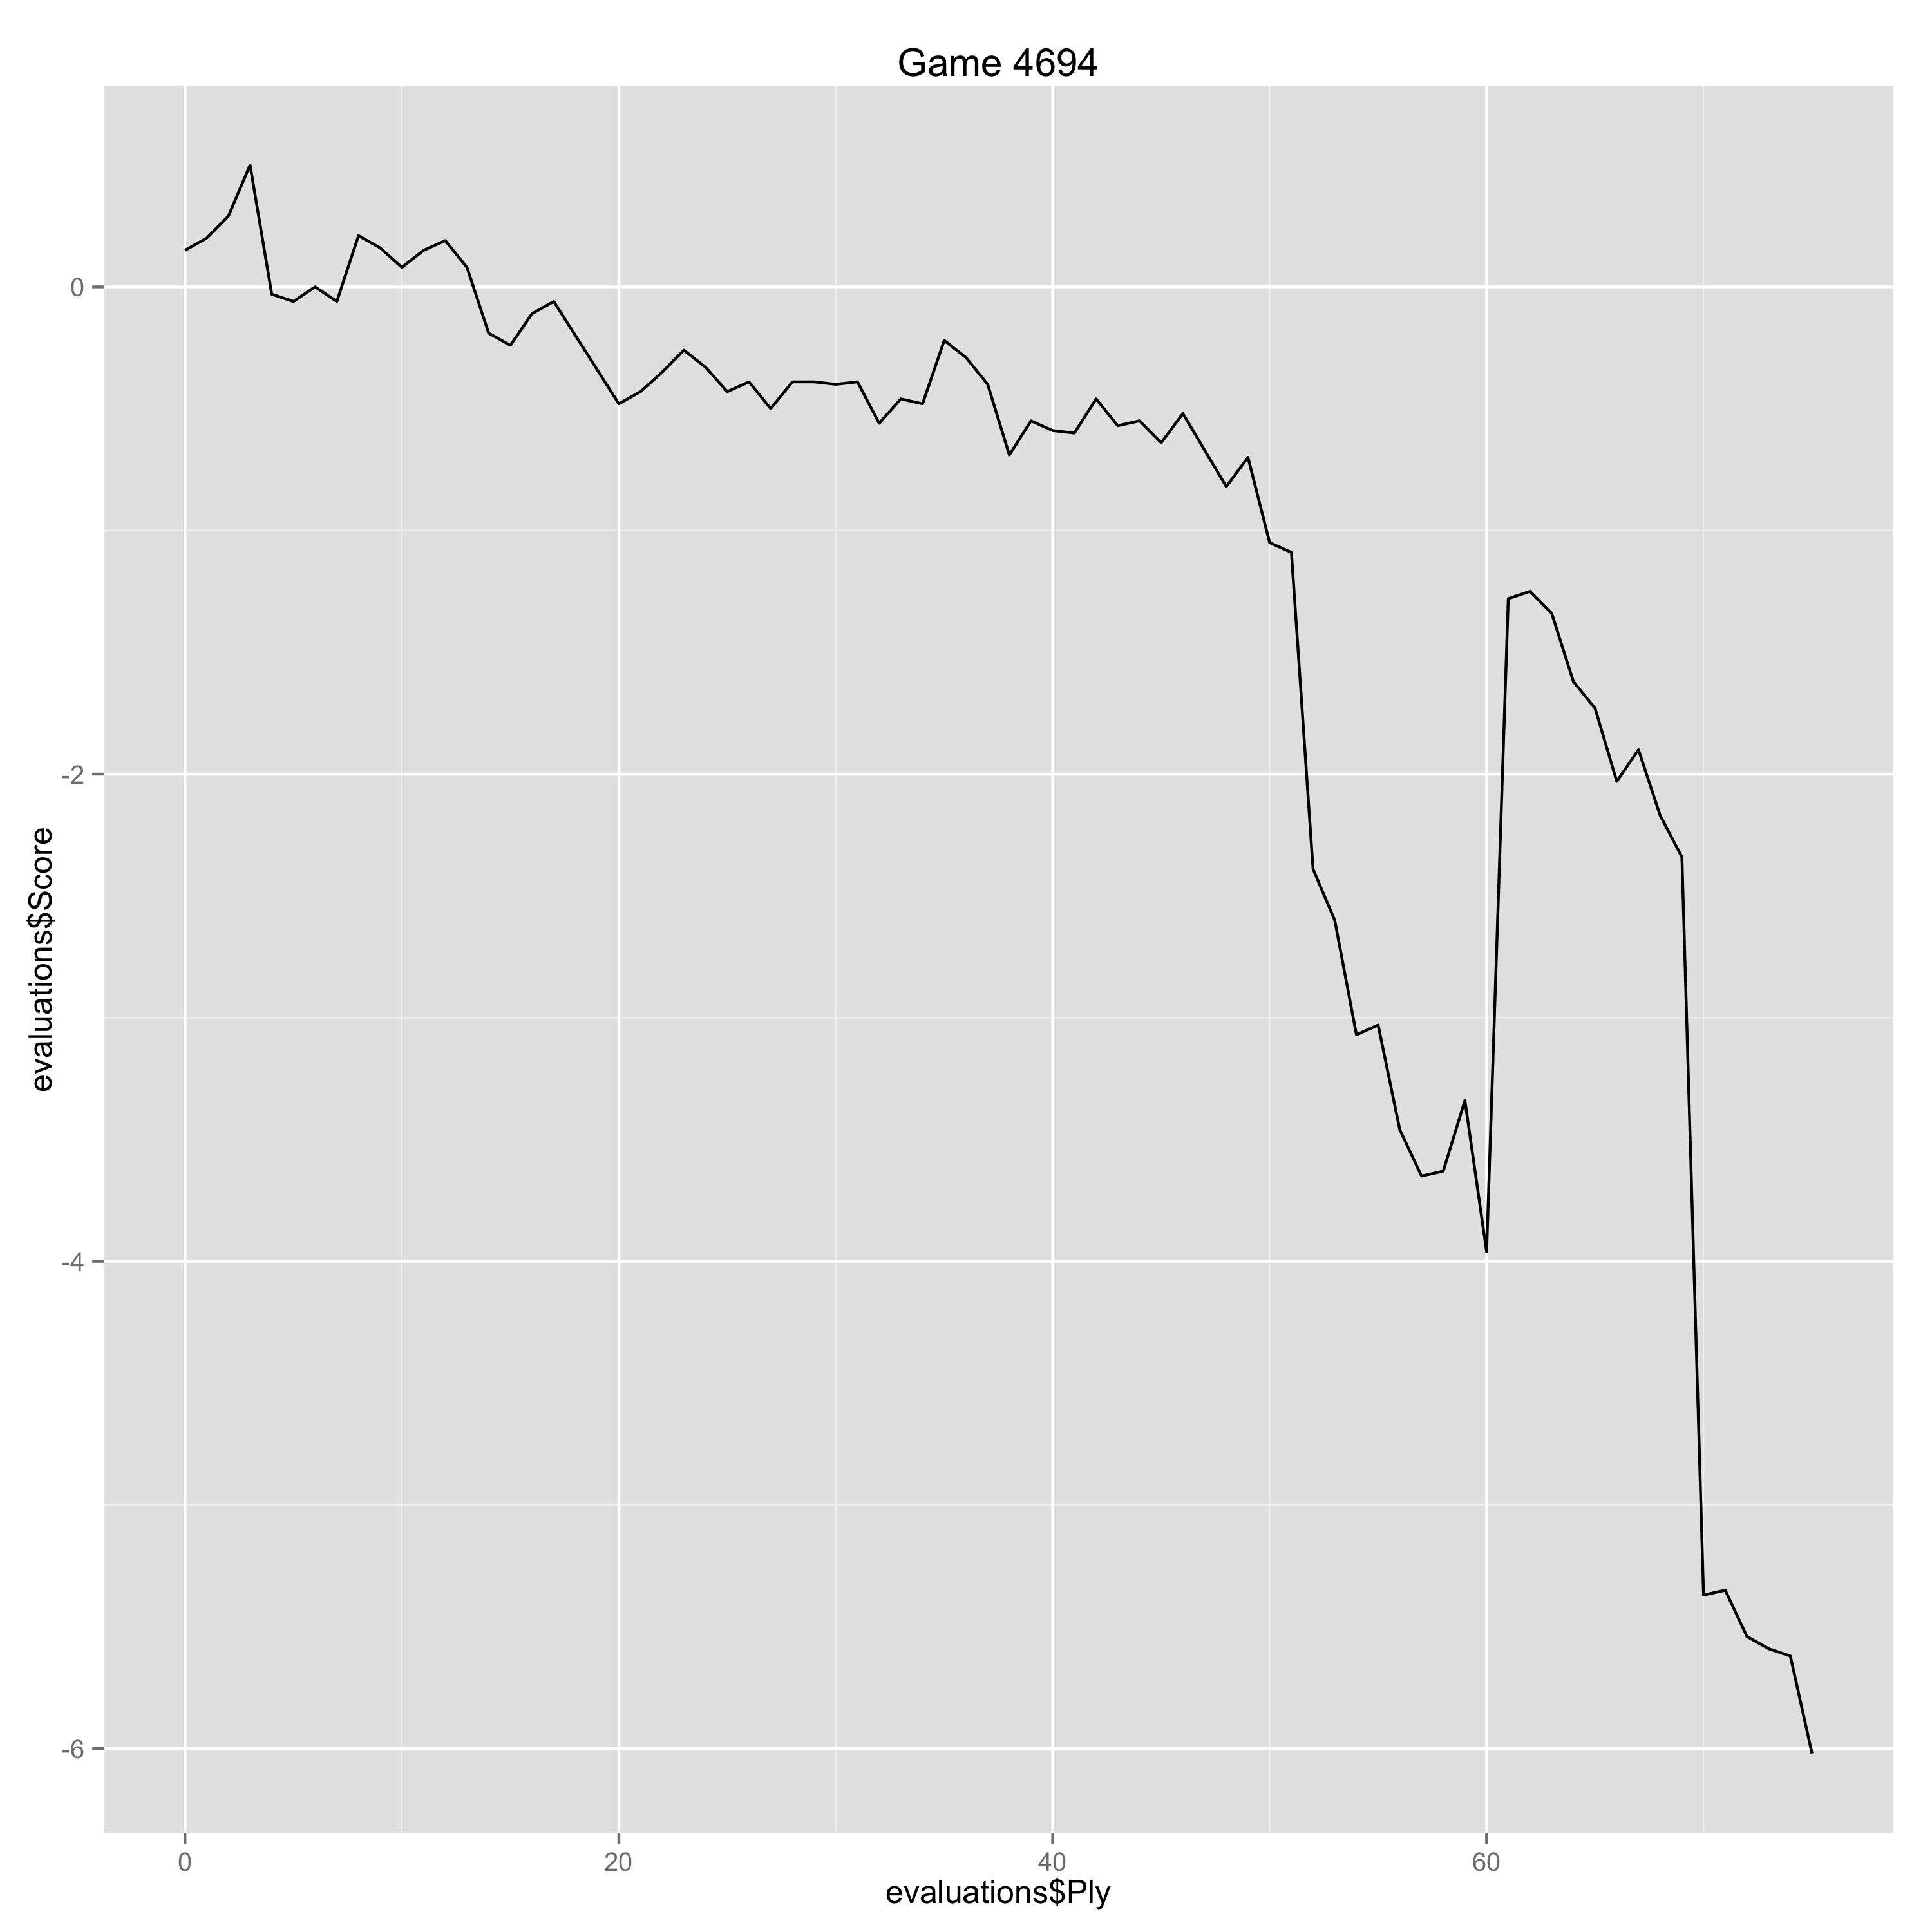

The table this chart was drawn from, first rows:
Ply, Move, White, Black, Score, Eval, Comment
0, [1], d4, , 0.15, 0.15, 
1, [1], , d5, 0.2, -0.05, 
2, [2], c4, , 0.29, 0.09, 
3, [2], , dxc4, 0.5, -0.21, 
4, [3], e4, , -0.03, -0.53, 
5, [3], , e5, -0.06, 0.03, 
6, [4], Nf3, , 0.0, 0.06, 
7, [4], , exd4, -0.06, 0.06, 
8, [5], Qxd4, , 0.21, 0.27, 
9, [5], , Qxd4, 0.16, 0.05, 
10, [6], Nxd4, , 0.08, -0.08, 
11, [6], , Nf6, 0.15, -0.07, 
12, [7], Nc3, , 0.19, 0.04, 
13, [7], , Bc5, 0.08, 0.11, 
14, [8], Ndb5, , -0.19, -0.27, 
15, [8], , Na6, -0.24, 0.05, 
16, [9], Bf4, , -0.11, 0.13, 
17, [9], , Be6, -0.06, -0.05, 
20, [11], Bxc7, , -0.48, -0.42, 
21, [11], , O-O, -0.43, -0.05, 
22, [12], f3, , -0.35, 0.08, 
23, [12], , Rac8, -0.26, -0.09, 
24, [13], Bf4, , -0.33, -0.07, 
25, [13], , Rfd8, -0.43, 0.1, 
26, [14], Rd1, , -0.39, 0.04, 
27, [14], , a6, -0.5, 0.11, 
28, [15], Be2, , -0.39, 0.11, 
29, [15], , b5, -0.39, 0.0, 
30, [16], a3, , -0.4, -0.01, 
31, [16], , h6, -0.39, -0.01, 
32, [17], Bg3, , -0.56, -0.17, 
33, [17], , Rxd1+, -0.46, -0.1, 
34, [18], Nxd1, , -0.48, -0.02, 
35, [18], , a5, -0.22, -0.26, 
36, [19], Bf2, , -0.29, -0.07, 
37, [19], , Nd7, -0.4, 0.11, 
38, [20], Kd2, , -0.69, -0.29, 
39, [20], , b4, -0.55, -0.14, 
40, [21], axb4, , -0.59, -0.04, 
41, [21], , axb4, -0.6, 0.01, 
42, [22], Kc2, , -0.46, 0.14, 
43, [22], , Bxf2, -0.57, 0.11, 
44, [23], Nxf2, , -0.55, 0.02, 
45, [23], , Ra8, -0.64, 0.09, 
46, [24], f4, , -0.52, 0.12, 
47, [24], , f5, -0.67, 0.15, 
48, [25], Rd1, , -0.82, -0.15, 
49, [25], , Nc5, -0.7, -0.12, 
50, [26], Rd6, , -1.05, -0.35, 
51, [26], , Bf7, -1.09, 0.04, 
52, [27], exf5, , -2.39, -1.3, Erreur
53, [27], , c3, -2.6, 0.21, 
54, [28], bxc3, , -3.07, -0.47, 
55, [28], , Ra2+, -3.03, -0.04, 
56, [29], Kd1, , -3.46, -0.43, 
57, [29], , bxc3, -3.65, 0.19, 
58, [30], Rd8+, , -3.63, 0.02, 
59, [30], , Kh7, -3.34, -0.29, 
60, [31], Nd3, , -3.96, -0.62, 
61, [31], , c2+, -1.28, -2.68, 
... 14 more rows
